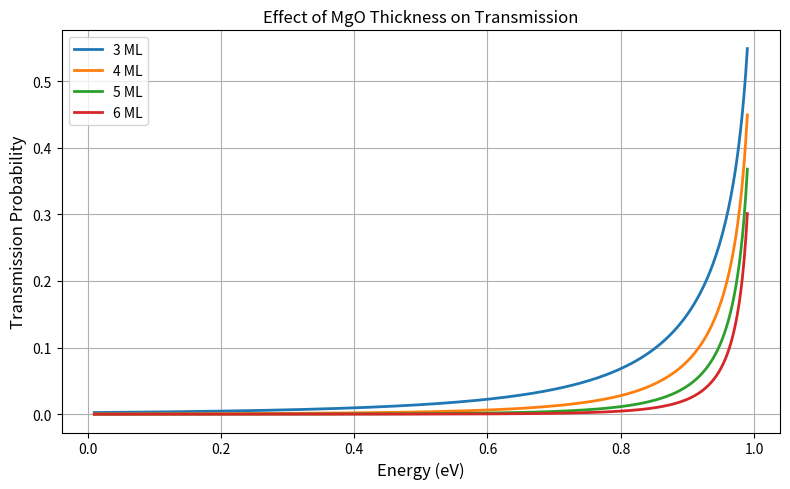

Write the Python code that produced this figure.
"""
WKB Transmission Through MgO Barrier

Author: Shila Hosseinzadeh
Project: Quantum Tunneling Basics

Description:
This script demonstrates how the transmission probability
decreases as the MgO barrier thickness increases using
the WKB approximation.
"""

import numpy as np
import matplotlib.pyplot as plt

# --------------------------------------------------
# Physical Parameters (Normalized Units)
# --------------------------------------------------

barrier_height = 1.0      # eV

energy = np.linspace(0.01, 0.99, 400)

kappa = np.sqrt(barrier_height - energy)

thicknesses = [3, 4, 5, 6]

# --------------------------------------------------
# Plot Transmission
# --------------------------------------------------

plt.figure(figsize=(8,5))

for thickness in thicknesses:

    transmission = np.exp(-2 * kappa * thickness)

    plt.plot(
        energy,
        transmission,
        linewidth=2,
        label=f"{thickness} ML"
    )

plt.xlabel("Energy (eV)", fontsize=12)

plt.ylabel("Transmission Probability", fontsize=12)

plt.title("Effect of MgO Thickness on Transmission")

plt.grid(True)

plt.legend()

plt.tight_layout()

plt.show()
